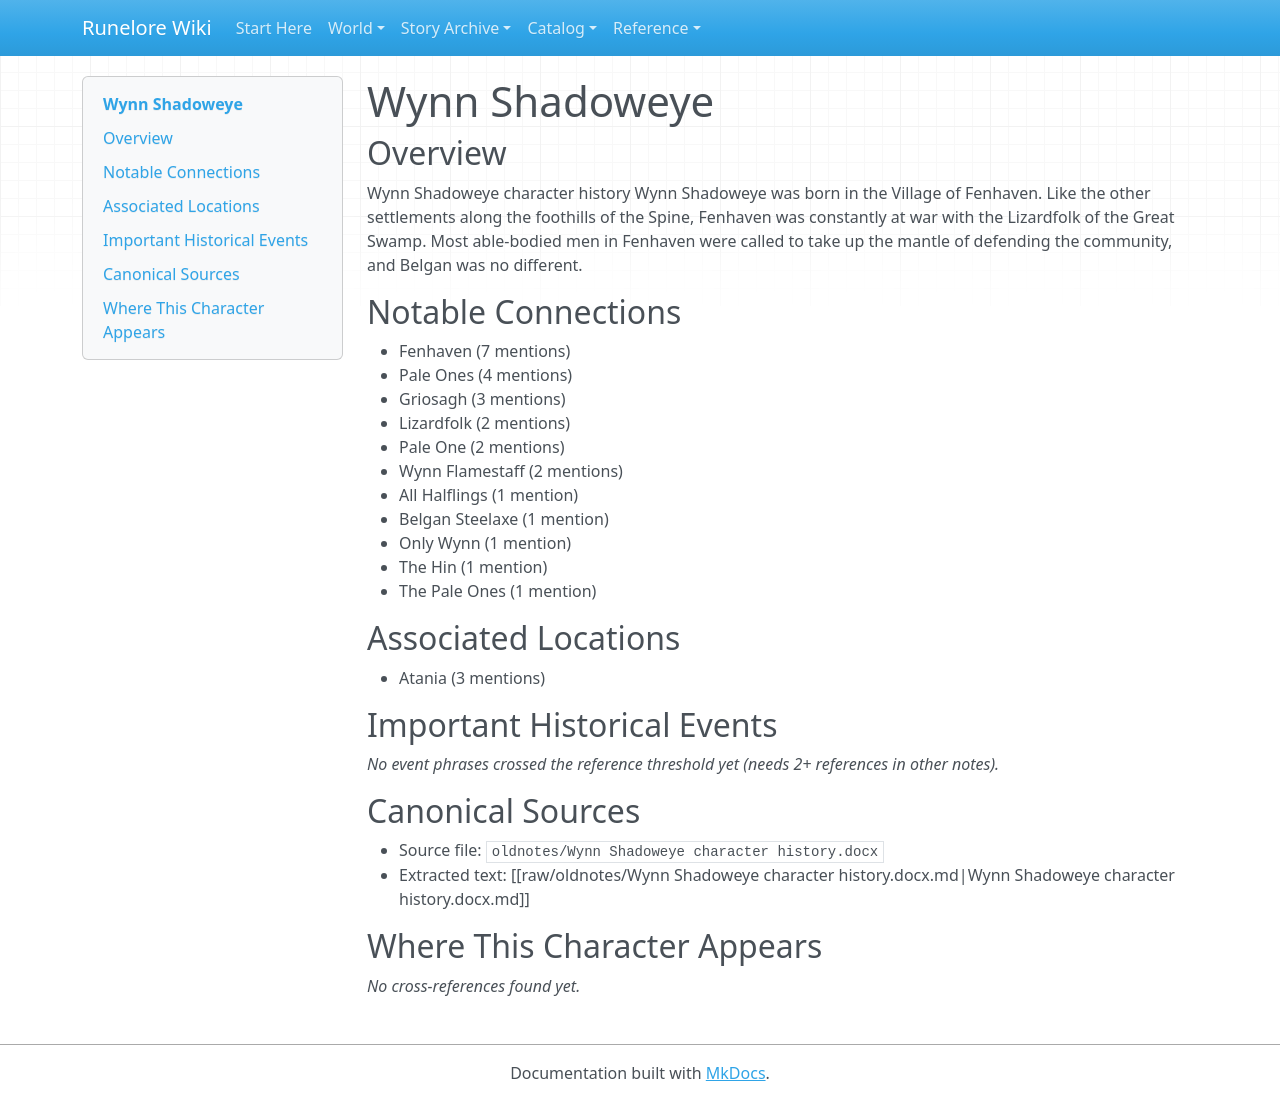

repository: chuff80/runednd · page: entities/characters/wynn-shadoweye/index.html · generator: mkdocs

# Wynn Shadoweye

## Overview

Wynn Shadoweye character history Wynn Shadoweye was born in the Village of Fenhaven. Like the other settlements along the foothills of the Spine, Fenhaven was constantly at war with the Lizardfolk of the Great Swamp. Most able-bodied men in Fenhaven were called to take up the mantle of defending the community, and Belgan was no different.

## Notable Connections

- Fenhaven (7 mentions)
- Pale Ones (4 mentions)
- Griosagh (3 mentions)
- Lizardfolk (2 mentions)
- Pale One (2 mentions)
- Wynn Flamestaff (2 mentions)
- All Halflings (1 mention)
- Belgan Steelaxe (1 mention)
- Only Wynn (1 mention)
- The Hin (1 mention)
- The Pale Ones (1 mention)

## Associated Locations

- Atania (3 mentions)

## Important Historical Events

_No event phrases crossed the reference threshold yet (needs 2+ references in other notes)._

## Canonical Sources

- Source file: `oldnotes/Wynn Shadoweye character history.docx`
- Extracted text: [[raw/oldnotes/Wynn Shadoweye character history.docx.md|Wynn Shadoweye character history.docx.md]]

## Where This Character Appears

_No cross-references found yet._
